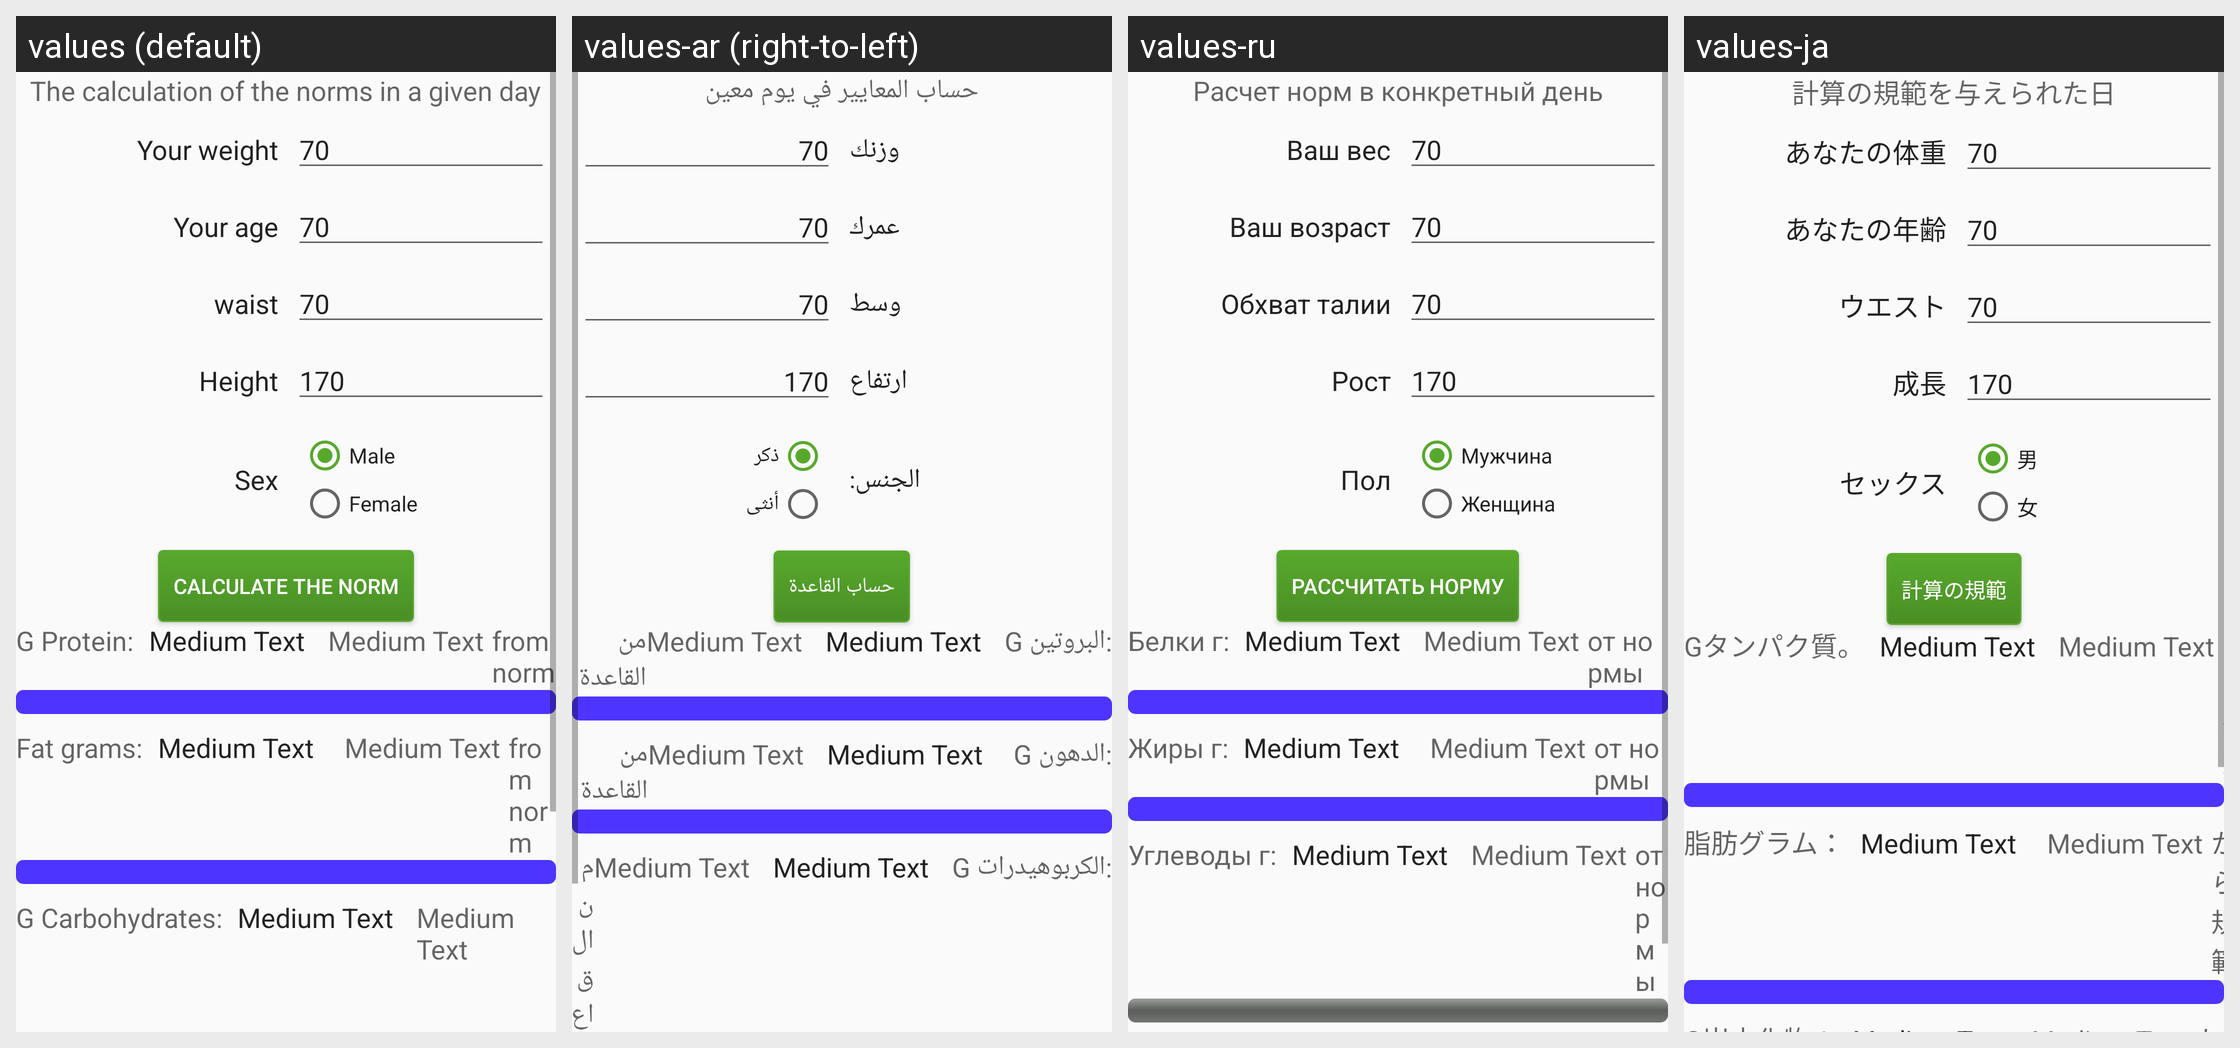

Translations of the strings shown on this Android screen, per locale in the grid:
Android screen res/layout/fragment_fmore.xml rendered under 4 locales, left to right: values (default), values-ar (right-to-left), values-ru, values-ja. Device: Nexus 5 (rendered at 1080×1920; each locale shown at half size, 540×960, under a caption strip naming it); theme AppTheme.
Other locales in the repository, not shown: values-de, values-es, values-fr, values-it, values-ko, values-pt, values-zh.
Strings drawn on this screen, with the default value and each locale's value (text and hints the layout hard-codes, and strings that could not be matched under every locale, appear in the picture but are not listed):

fm_titl
  values: The calculation of the norms in a given day
  values-ar: حساب المعايير في يوم معين
  values-ru: Расчет норм в конкретный день
  values-ja: 計算の規範を与えられた日

edit_1
  values: Your weight
  values-ar: وزنك
  values-ru: Ваш вес
  values-ja: あなたの体重

edit_2
  values: Your age
  values-ar: عمرك
  values-ru: Ваш возраст
  values-ja: あなたの年齢

edit_3
  values: waist
  values-ar: وسط
  values-ru: Обхват талии
  values-ja: ウエスト

edit_4
  values: Height
  values-ar: ارتفاع
  values-ru: Рост
  values-ja: 成長

ge
  values: Sex
  values-ar: الجنس:
  values-ru: Пол
  values-ja: セックス

edit_weight4
  values: Male
  values-ar: ذكر
  values-ru: Мужчина
  values-ja: 男

edit_weight5
  values: Female
  values-ar: أنثى
  values-ru: Женщина
  values-ja: 女

fm_b
  values: Calculate the norm
  values-ar: حساب القاعدة
  values-ru: Рассчитать норму
  values-ja: 計算の規範

calc_b
  values: G Protein:
  values-ar: G البروتين:
  values-ru: Белки г:
  values-ja: Gタンパク質。

fm_g
  values: from norm
  values-ar: من القاعدة
  values-ru: от нормы
  values-ja: から規範

calc_g
  values: Fat grams:
  values-ar: G الدهون:
  values-ru: Жиры г:
  values-ja: 脂肪グラム：
